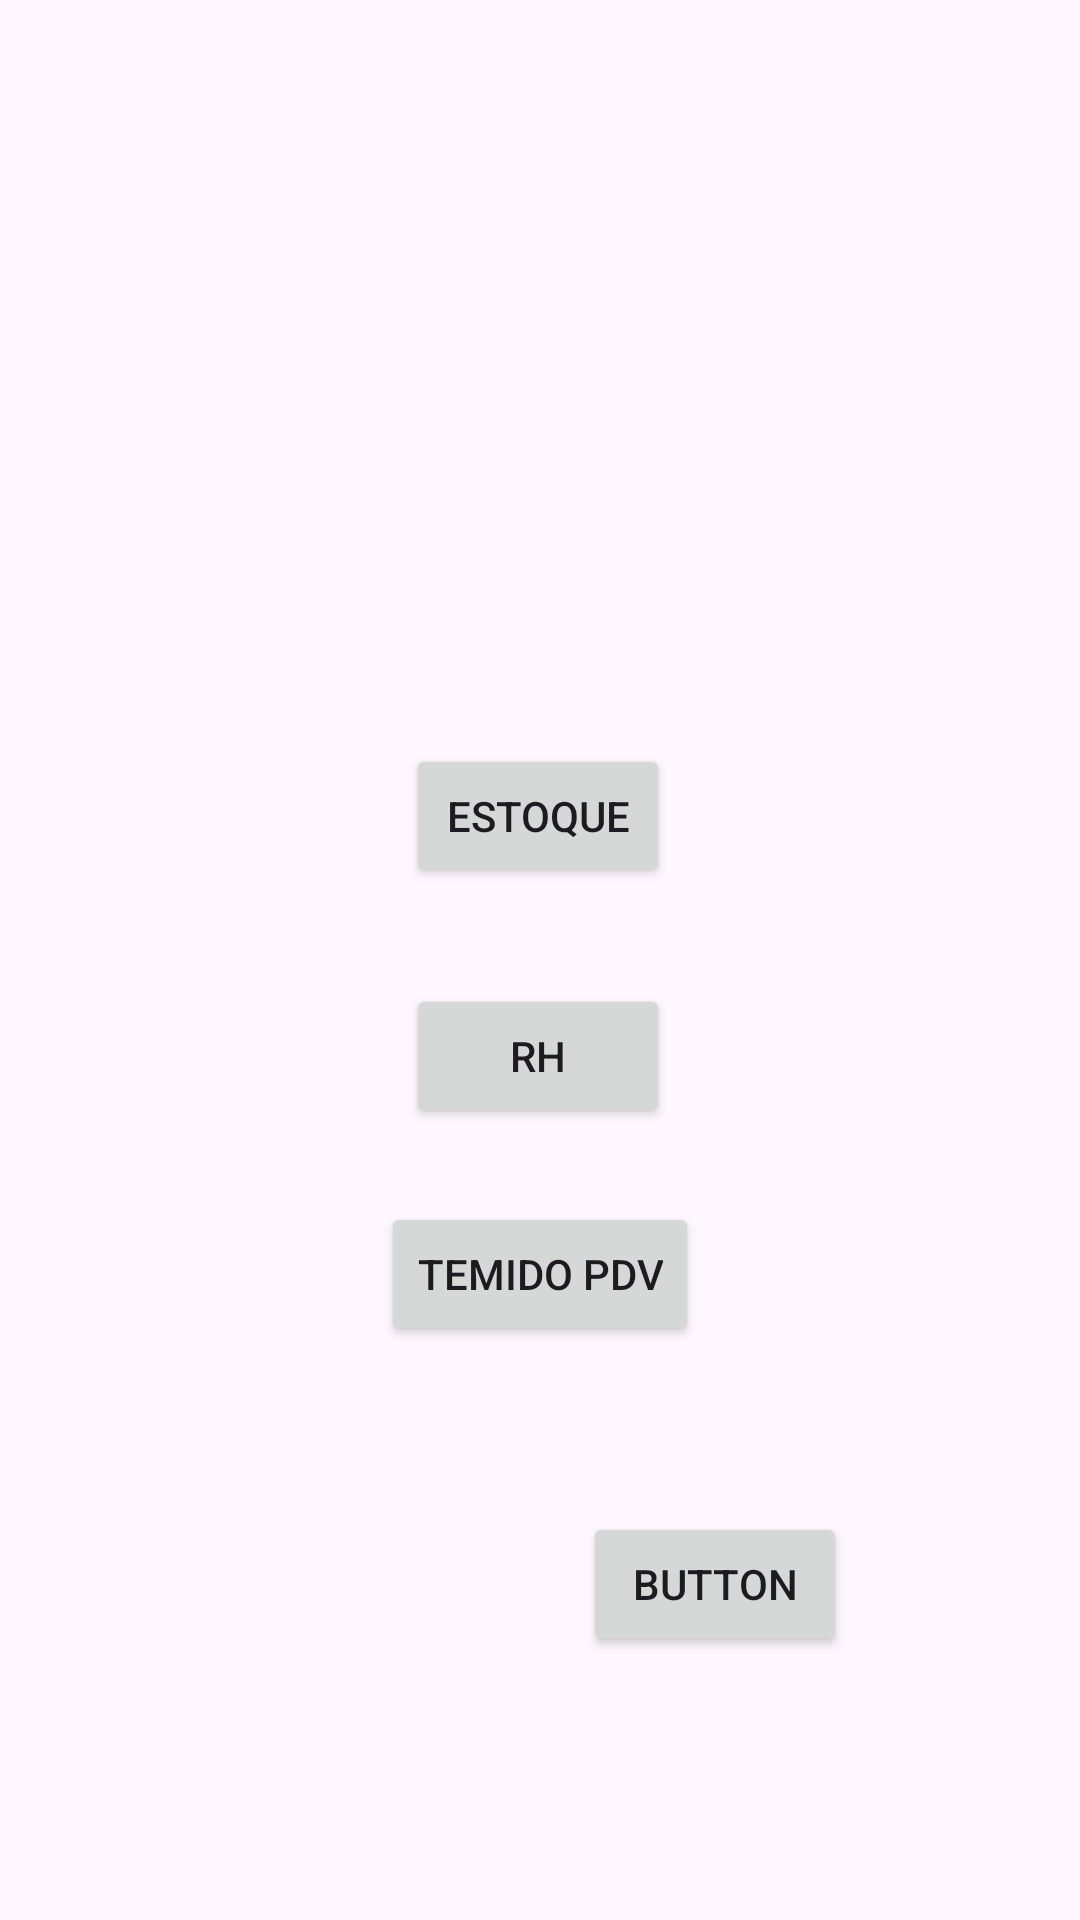

The Android layout XML behind this screen, and the referenced resources:
<!-- AndroidManifest.xml: application theme Theme.PrimeiroTeste -->
<!-- res/layout/activity_main.xml -->
<?xml version="1.0" encoding="utf-8"?>
<androidx.constraintlayout.widget.ConstraintLayout xmlns:android="http://schemas.android.com/apk/res/android"
    xmlns:app="http://schemas.android.com/apk/res-auto"
    xmlns:tools="http://schemas.android.com/tools"
    android:layout_width="match_parent"
    android:layout_height="match_parent"
    tools:context=".MainActivity">

    <Button
        android:id="@+id/bt_estoque"
        android:layout_width="wrap_content"
        android:layout_height="wrap_content"
        android:layout_marginTop="248dp"
        android:text="Estoque"
        app:layout_constraintEnd_toEndOf="parent"
        app:layout_constraintHorizontal_bias="0.498"
        app:layout_constraintStart_toStartOf="parent"
        app:layout_constraintTop_toTopOf="parent" />

    <Button
        android:id="@+id/bt_rh"
        android:layout_width="wrap_content"
        android:layout_height="wrap_content"
        android:layout_marginTop="32dp"
        android:text="RH"
        app:layout_constraintEnd_toEndOf="parent"
        app:layout_constraintHorizontal_bias="0.498"
        app:layout_constraintStart_toStartOf="parent"
        app:layout_constraintTop_toBottomOf="@+id/bt_estoque" />

    <Button
        android:id="@+id/bt_pdv"
        android:layout_width="wrap_content"
        android:layout_height="wrap_content"
        android:layout_marginTop="4dp"
        android:text="Temido PDV"
        app:layout_constraintBottom_toBottomOf="parent"
        app:layout_constraintEnd_toEndOf="parent"
        app:layout_constraintStart_toStartOf="parent"
        app:layout_constraintTop_toBottomOf="@+id/bt_rh"
        app:layout_constraintVertical_bias="0.098" />

    <Button
        android:id="@+id/bt_teste"
        android:layout_width="wrap_content"
        android:layout_height="wrap_content"
        android:layout_marginBottom="88dp"
        android:text="Button"
        app:layout_constraintBottom_toBottomOf="parent"
        app:layout_constraintEnd_toEndOf="parent"
        app:layout_constraintHorizontal_bias="0.715"
        app:layout_constraintStart_toStartOf="parent" />
</androidx.constraintlayout.widget.ConstraintLayout>
<!-- resources referenced by this layout -->
<resources>
  <style name="Theme.PrimeiroTeste" parent="Base.Theme.PrimeiroTeste" />
  <style name="Base.Theme.PrimeiroTeste" parent="Theme.Material3.DayNight.NoActionBar">
          
          
      </style>
</resources>
